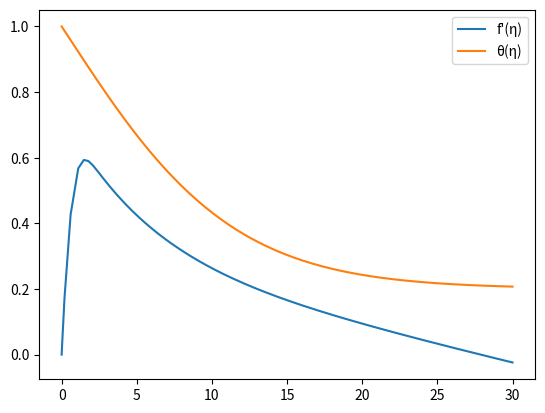

The matplotlib source for this figure:
# -*- coding: utf-8 -*-

from scipy.integrate import solve_ivp
import matplotlib.pyplot as mpl

Pr = 0.01
f_2_0 = 1
th_1_0 = -0.07
        

def couche_lim(eta, f):
    return (f[1],f[2],-3*f[0]*f[2] + 2*(f[1]**2) - f[3], f[4],-3*Pr*f[0]*f[4])
    


if __name__ == "__main__":
    print("Couche limite de vitesses")
    sol = solve_ivp(couche_lim, (0,30), [0,0,f_2_0,1,th_1_0])
    mpl.plot(sol.t,sol.y[1], label = "f'(η)")
    mpl.plot(sol.t,sol.y[3], label = "θ(η)")
    mpl.legend()
    mpl.show()